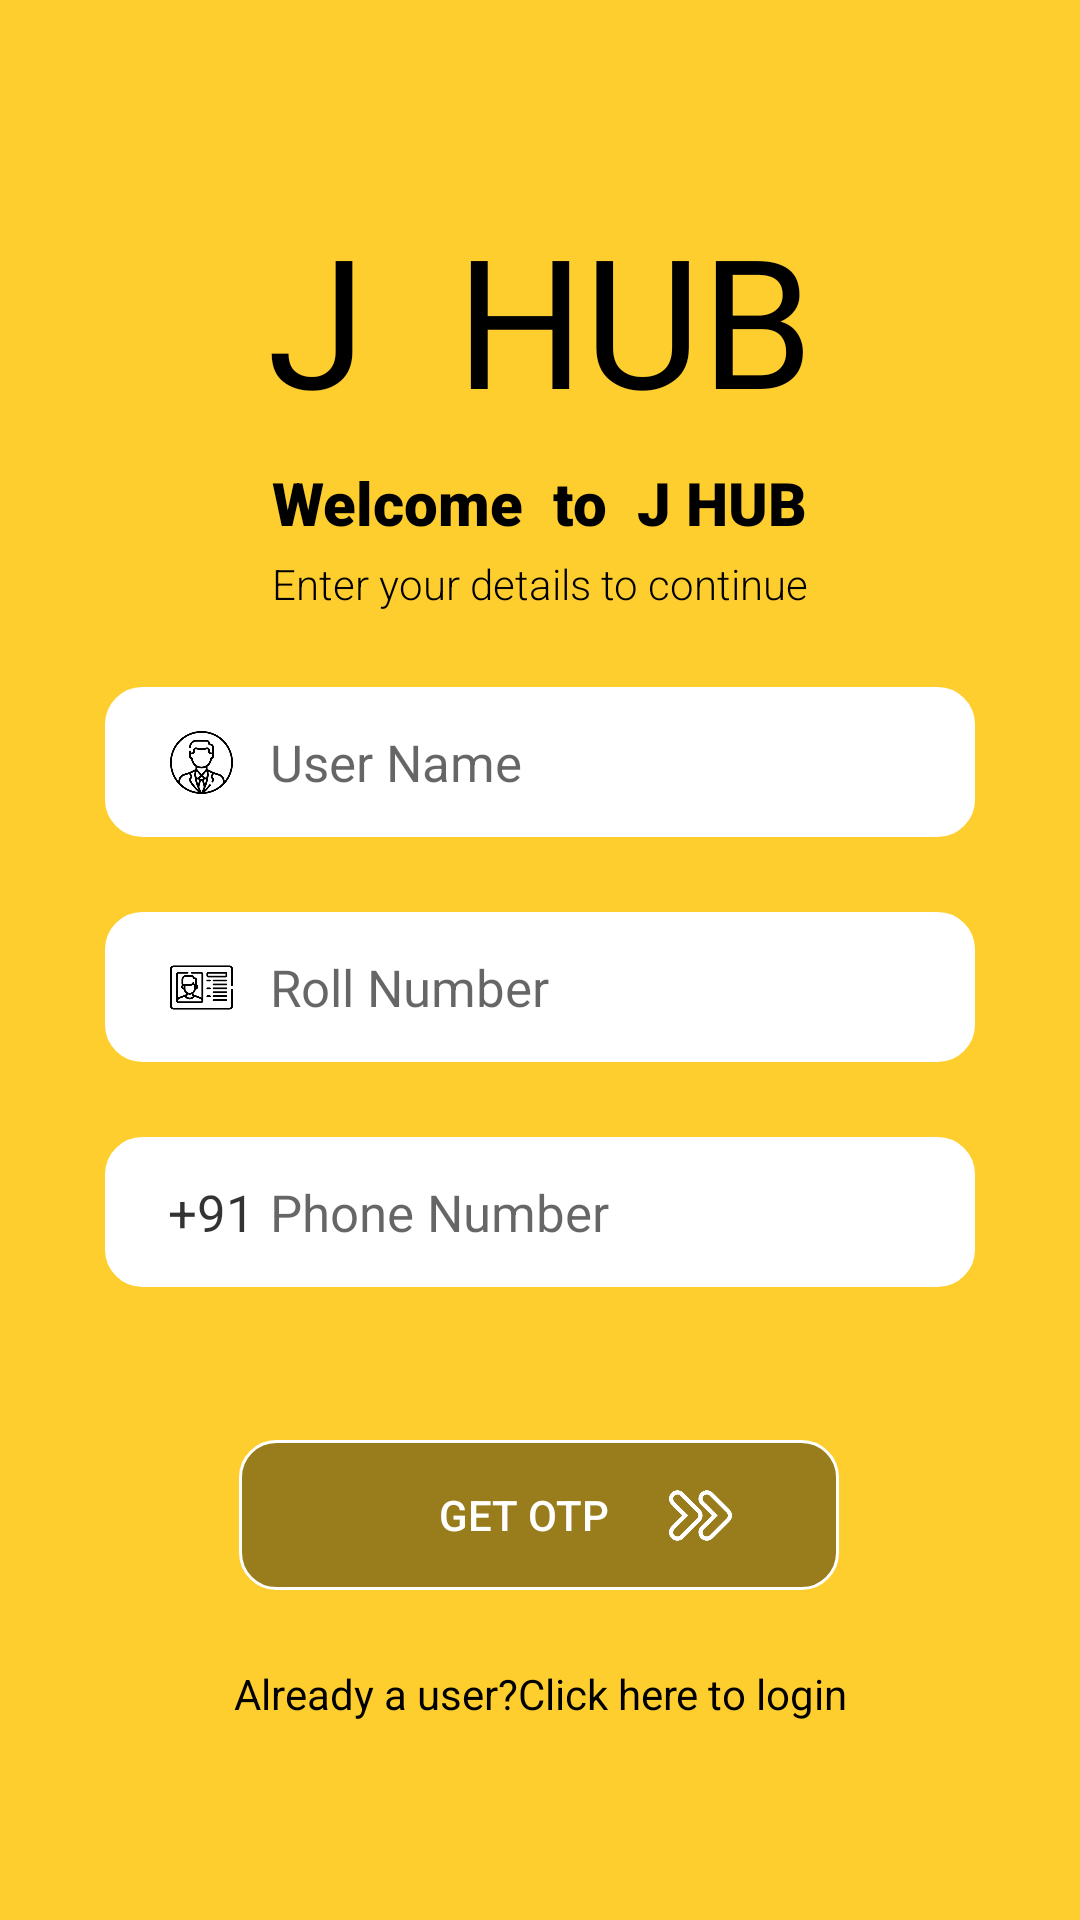

Layout XML and referenced resources for this Android screen:
<!-- AndroidManifest.xml: application theme Theme.JHub -->
<!-- res/layout/activity_reg.xml -->
<?xml version="1.0" encoding="utf-8"?>
<ScrollView
    xmlns:android="http://schemas.android.com/apk/res/android"
    xmlns:app="http://schemas.android.com/apk/res-auto"
    xmlns:tools="http://schemas.android.com/tools"
    android:layout_width="match_parent"
    android:layout_height="match_parent"
    android:background="#fece2e"
    android:layout_gravity="center"


    tools:context="com.appsByHarsha.jhub.RegActivity"
    >



    <androidx.constraintlayout.widget.ConstraintLayout
        android:layout_width="match_parent"
        android:layout_height="match_parent"
        android:layout_gravity="center"

        >

        <TextView
            android:id="@+id/textView"
            android:layout_width="wrap_content"
            android:layout_height="wrap_content"
            android:fontFamily="@font/faster_one"
            android:text="J  HUB"
            android:textColor="@color/black"
            android:textSize="60dp"
            app:layout_constraintEnd_toEndOf="parent"
            app:layout_constraintStart_toStartOf="parent"
            app:layout_constraintTop_toTopOf="parent"></TextView>

        <TextView
            android:id="@+id/textView2"
            android:layout_width="wrap_content"
            android:layout_height="wrap_content"
            android:layout_marginTop="8dp"
            android:fontFamily="sans-serif-black"
            android:text="Welcome  to  J HUB"

            android:textColor="#000000"
            android:textSize="20sp"
            app:layout_constraintEnd_toEndOf="parent"
            app:layout_constraintStart_toStartOf="parent"
            app:layout_constraintTop_toBottomOf="@+id/textView" />

        <TextView
            android:id="@+id/textView3"
            android:layout_width="wrap_content"
            android:layout_height="wrap_content"
            android:layout_marginTop="4dp"
            android:fontFamily="sans-serif-light"
            android:text="Enter your details to continue"

            android:textColor="#000000"
            android:textSize="14sp"
            app:layout_constraintEnd_toEndOf="parent"
            app:layout_constraintStart_toStartOf="parent"
            app:layout_constraintTop_toBottomOf="@+id/textView2" />


        <EditText
            android:id="@+id/user_name"
            android:layout_width="290dp"
            android:layout_height="50dp"
            android:background="@drawable/et_back"
            android:backgroundTint="@color/white"
            android:layout_marginTop="25dp"
            android:ems="10"
            android:maxLength="15"
            android:paddingEnd="20dp"
            android:hint="User Name"
            android:inputType="text"
            android:paddingLeft="55dp"
            android:textSize="17sp"
            app:layout_constraintEnd_toEndOf="parent"
            app:layout_constraintStart_toStartOf="parent"
            app:layout_constraintTop_toBottomOf="@+id/textView3"
            tools:ignore="TouchTargetSizeCheck" />

        <ImageView
            android:id="@+id/imageView"
            android:layout_width="21dp"
            android:layout_height="21dp"
            android:src="@drawable/profile"
            app:layout_constraintBottom_toBottomOf="@+id/user_name"
            app:layout_constraintEnd_toEndOf="@+id/user_name"


            app:layout_constraintHorizontal_bias="0.08"
            app:layout_constraintStart_toStartOf="@+id/user_name"
            app:layout_constraintTop_toTopOf="@+id/user_name"></ImageView>

        <EditText
            android:id="@+id/roll_no"
            android:layout_width="290dp"
            android:layout_height="50dp"
            android:layout_marginTop="25dp"
            android:background="@drawable/et_back"
            android:backgroundTint="@color/white"
            android:ems="10"
            android:hint="Roll Number"
            android:maxLength="10"
            android:inputType="text"
            android:paddingLeft="55dp"
            android:paddingEnd="20dp"

            android:textSize="17sp"
            app:layout_constraintEnd_toEndOf="parent"
            app:layout_constraintStart_toStartOf="parent"
            app:layout_constraintTop_toBottomOf="@+id/user_name"
            tools:ignore="TouchTargetSizeCheck" />

        <ImageView
            android:layout_width="21dp"
            android:layout_height="21dp"
            android:src="@drawable/id"
            app:layout_constraintBottom_toBottomOf="@+id/roll_no"
            app:layout_constraintEnd_toEndOf="@+id/roll_no"
            app:layout_constraintHorizontal_bias="0.08"

            app:layout_constraintStart_toStartOf="@+id/roll_no"
            app:layout_constraintTop_toTopOf="@+id/roll_no"></ImageView>




        <EditText
            android:id="@+id/phone"
            android:layout_width="290dp"
            android:layout_height="50dp"
            android:layout_marginTop="25dp"
            android:background="@drawable/et_back"
            android:backgroundTint="@color/white"

            android:paddingEnd="20dp"

            android:maxLength="10"



            android:ems="10"
            android:hint="Phone Number"
            android:inputType="phone"
            android:paddingLeft="55dp"
            android:textSize="17sp"
            app:layout_constraintEnd_toEndOf="parent"
            app:layout_constraintStart_toStartOf="parent"
            app:layout_constraintTop_toBottomOf="@+id/roll_no"
            tools:ignore="TouchTargetSizeCheck" />
        <TextView
            android:id="@+id/textView4"
            android:layout_width="wrap_content"
            android:layout_height="wrap_content"
            android:text="+91"
            android:textColor="#CC000000"
            android:textSize="17sp"
            app:layout_constraintBottom_toBottomOf="@+id/phone"
            app:layout_constraintEnd_toEndOf="@+id/phone"
            app:layout_constraintHorizontal_bias="0.08"
            app:layout_constraintStart_toStartOf="@+id/phone"
            app:layout_constraintTop_toTopOf="@+id/phone" />


        <TextView
            android:id="@+id/termsAndConditions"
            android:layout_width="0dp"

            android:layout_height="wrap_content"

            android:layout_marginStart="45dp"
            android:layout_marginTop="16dp"
            android:layout_marginEnd="45dp"
            android:gravity="center"
            android:textColor="@color/black"
            app:layout_constraintEnd_toEndOf="parent"
            app:layout_constraintStart_toStartOf="parent"
            app:layout_constraintTop_toBottomOf="@+id/phone"></TextView>


        <ImageView
            android:id="@+id/imageView7"
            android:layout_width="21dp"
            android:layout_height="21dp"
            android:elevation="10dp"

            android:src="@drawable/next"
            app:layout_constraintBottom_toBottomOf="@+id/getOtpBtn"
            app:layout_constraintEnd_toEndOf="@+id/getOtpBtn"
            app:layout_constraintHorizontal_bias="0.8"
            app:layout_constraintStart_toStartOf="@+id/getOtpBtn"
            app:layout_constraintTop_toTopOf="@+id/getOtpBtn"
            app:tint="@color/white"></ImageView>

        <Button
            android:id="@+id/getOtpBtn"
            android:layout_width="200dp"
            android:layout_height="50dp"
            android:layout_marginTop="16dp"
            android:background="@drawable/btn_back"
            android:paddingRight="10dp"

            android:text="get otp"
            android:textColor="@color/white"
            app:layout_constraintEnd_toEndOf="parent"
            app:layout_constraintHorizontal_bias="0.497"
            app:layout_constraintStart_toStartOf="parent"
            app:layout_constraintTop_toBottomOf="@+id/termsAndConditions"></Button>

        <TextView
            android:id="@+id/nav_to_login"
            android:layout_width="wrap_content"
            android:layout_height="wrap_content"
            android:layout_marginTop="25dp"
            android:text="Already a user?Click here to login"
            android:textColor="#000000"
            app:layout_constraintEnd_toEndOf="parent"
            app:layout_constraintStart_toStartOf="parent"
            app:layout_constraintTop_toBottomOf="@+id/getOtpBtn" />


    </androidx.constraintlayout.widget.ConstraintLayout>


</ScrollView>
<!-- resources referenced by this layout -->
<resources>
  <color name="black">#FF000000</color>
  <color name="white">#FFFFFFFF</color>
  <!-- drawable btn_back (drawable) -->
  <?xml version="1.0" encoding="utf-8"?>
  <shape xmlns:android="http://schemas.android.com/apk/res/android">
      <solid android:color="#66000000" />
      <corners android:radius="12dp" />
      <stroke
          android:width="1dp"
          android:color="@color/white" />
  </shape>
  <!-- drawable et_back (drawable) -->
  <?xml version="1.0" encoding="utf-8"?>
  <shape xmlns:android="http://schemas.android.com/apk/res/android">
      <solid android:color="@color/white" />
      <corners android:radius="12dp" />
      <stroke
          android:width="1dp"
          android:color="@android:color/darker_gray" />
  </shape>
  <!-- drawable id: webp bitmap (drawable, 2870 bytes) -->
  <!-- drawable next: png bitmap (drawable, 6757 bytes) -->
  <!-- drawable profile: webp bitmap (drawable, 7568 bytes) -->
  <style name="Theme.JHub" parent="Theme.AppCompat.Light.NoActionBar">
          
          <item name="colorPrimary">#fece2e</item>
          <item name="colorPrimaryVariant">#fece2e</item>
          <item name="colorOnPrimary">@color/white</item>
          
          <item name="colorSecondary">#fece2e</item>
          <item name="colorSecondaryVariant">#fece2e</item>
          <item name="colorOnSecondary">@color/black</item>
          
          <item name="android:statusBarColor" tools:targetApi="l">?attr/colorPrimaryVariant</item>
          
          <item name="android:windowLightStatusBar">true</item>
  
      </style>
</resources>
